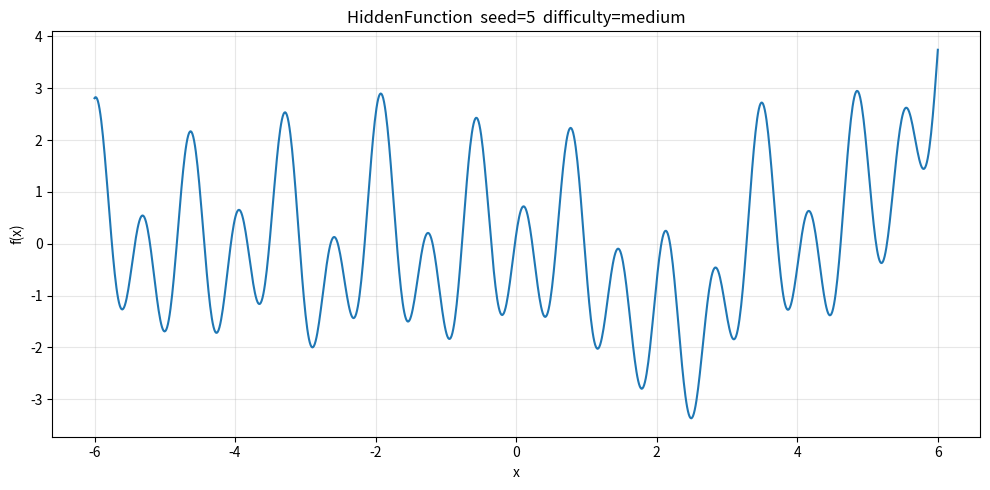

Reproduce this figure in Python.
"""Function generator for the direct-search-for-turtles optimization game.

Generates reproducible, seed-based objective functions with configurable
difficulty. Each function is a polynomial with sinusoidal noise and Gaussian
bumps, creating landscapes with varying numbers of local minima.
"""

from enum import Enum

import numpy as np


# ---------------------------------------------------------------------------
# Difficulty configuration
# ---------------------------------------------------------------------------


class Difficulty(Enum):
    EASY = "easy"
    MEDIUM = "medium"
    HARD = "hard"


DIFFICULTY_CONFIGS = {
    Difficulty.EASY: {
        "degree_range": (2, 4),
        "poly_scale": 1.0,
        "noise_count_range": (1, 1),
        "noise_amplitude_range": (0.1, 0.5),
        "noise_frequency_range": (1, 4),
        "bump_count_range": (0, 1),
        "bump_amplitude_range": (0.5, 2.0),
    },
    Difficulty.MEDIUM: {
        "degree_range": (4, 6),
        "poly_scale": 3.0,
        "noise_count_range": (1, 3),
        "noise_amplitude_range": (0.3, 1.5),
        "noise_frequency_range": (3, 10),
        "bump_count_range": (1, 3),
        "bump_amplitude_range": (1.0, 4.0),
    },
    Difficulty.HARD: {
        "degree_range": (4, 6),
        "poly_scale": 6.0,
        "noise_count_range": (2, 5),
        "noise_amplitude_range": (0.5, 2.5),
        "noise_frequency_range": (5, 15),
        "bump_count_range": (3, 7),
        "bump_amplitude_range": (2.0, 6.0),
    },
}


# ---------------------------------------------------------------------------
# HiddenFunction
# ---------------------------------------------------------------------------


class HiddenFunction:
    """A black-box objective function for the optimization game.

    Parameters
    ----------
    seed : int
        Deterministic seed for reproducible function generation.
    difficulty : Difficulty
        Controls complexity of the generated landscape.
    domain : tuple[float, float]
        The (min, max) interval on which the function is defined.
    """

    def __init__(self, seed, difficulty=Difficulty.MEDIUM, domain=(-6, 6)):
        self._seed = seed
        self._difficulty = difficulty
        self._domain = domain

        rng = np.random.default_rng(seed)
        self._poly_coeffs, self._noise_terms, self._bumps = self._build(rng)
        self._true_minimum = self._compute_true_minimum()

        self.reset()

    # -- construction -------------------------------------------------------

    def _build(self, rng):
        cfg = DIFFICULTY_CONFIGS[self._difficulty]
        lo, hi = self._domain

        # Even-degree polynomial from random roots
        degree_lo, degree_hi = cfg["degree_range"]
        # Pick an even degree in [degree_lo, degree_hi]
        possible_degrees = list(range(degree_lo, degree_hi + 1, 2))
        degree = rng.choice(possible_degrees)
        roots = rng.uniform(lo, hi, degree)
        poly_coeffs = np.poly(roots)  # leading-coeff = 1, highest degree first

        # Normalize so the range over the domain is ~10, then scale down
        xs = np.linspace(lo, hi, 1000)
        ys = np.polyval(poly_coeffs, xs)
        value_range = ys.max() - ys.min()
        if value_range > 0:
            poly_coeffs = poly_coeffs * (10.0 / value_range)
        poly_coeffs = poly_coeffs / cfg["poly_scale"]

        # Sinusoidal noise terms
        n_noise = rng.integers(
            cfg["noise_count_range"][0], cfg["noise_count_range"][1] + 1
        )
        noise_terms = []
        for _ in range(n_noise):
            amp = rng.uniform(*cfg["noise_amplitude_range"])
            freq = rng.uniform(
                cfg["noise_frequency_range"][0], cfg["noise_frequency_range"][1]
            )
            phase = rng.uniform(0, 2 * np.pi)
            noise_terms.append((amp, freq, phase))

        # Gaussian bumps (negative = pit / extra local min, positive = hill)
        n_bumps = rng.integers(
            cfg["bump_count_range"][0], cfg["bump_count_range"][1] + 1
        )
        bumps = []
        for _ in range(n_bumps):
            amp = rng.uniform(*cfg["bump_amplitude_range"])
            sign = rng.choice([-1, 1])
            center = rng.uniform(lo, hi)
            width = rng.uniform(0.3, 1.5)
            bumps.append((sign * amp, center, width))

        return poly_coeffs, noise_terms, bumps

    def _raw_eval(self, x):
        """Evaluate the function without tracking."""
        y = np.polyval(self._poly_coeffs, x)
        for amp, freq, phase in self._noise_terms:
            y = y + amp * np.cos(freq * x + phase)
        for amp, center, width in self._bumps:
            y = y + amp * np.exp(-((x - center) ** 2) / (2 * width**2))
        return y

    def _compute_true_minimum(self):
        from scipy.optimize import minimize_scalar

        lo, hi = self._domain
        xs = np.linspace(lo, hi, 10_000)
        ys = self._raw_eval(xs)

        # Refine from the top-20 candidates
        best_x, best_y = xs[np.argmin(ys)], ys.min()
        top_indices = np.argsort(ys)[:20]
        for idx in top_indices:
            result = minimize_scalar(
                self._raw_eval,
                bounds=(max(lo, xs[idx] - 0.1), min(hi, xs[idx] + 0.1)),
                method="bounded",
            )
            if result.fun < best_y:
                best_x, best_y = result.x, result.fun

        return {"x": float(best_x), "y": float(best_y)}

    # -- public API ---------------------------------------------------------

    def evaluate(self, x):
        """Evaluate the function at *x*.

        Parameters
        ----------
        x : float
            Must be within the domain.

        Returns
        -------
        float
        """
        lo, hi = self._domain
        if x < lo or x > hi:
            raise ValueError(f"x={x} is outside the domain [{lo}, {hi}]")
        y = float(self._raw_eval(x))
        self._eval_count += 1
        self._history.append((x, y))
        if self._best_value is None or y < self._best_value:
            self._best_x = x
            self._best_value = y
        return y

    def reset(self):
        """Clear tracking state (for a new player)."""
        self._eval_count = 0
        self._best_x = None
        self._best_value = None
        self._history = []

    def plot(self, show_minimum=False):
        """Visualize the function (game-master view)."""
        import matplotlib.pyplot as plt

        lo, hi = self._domain
        xs = np.linspace(lo, hi, 1000)
        ys = self._raw_eval(xs)

        plt.figure(figsize=(10, 5))
        plt.plot(xs, ys, linewidth=1.5)
        if show_minimum:
            m = self._true_minimum
            plt.plot(m["x"], m["y"], "r*", markersize=14, label="True minimum")
            plt.legend()
        plt.title(
            f"HiddenFunction  seed={self._seed}  "
            f"difficulty={self._difficulty.value}"
        )
        plt.xlabel("x")
        plt.ylabel("f(x)")
        plt.grid(True, alpha=0.3)
        plt.tight_layout()
        plt.show()

    # -- properties ---------------------------------------------------------

    @property
    def eval_count(self):
        return self._eval_count

    @property
    def best_x(self):
        return self._best_x

    @property
    def best_value(self):
        return self._best_value

    @property
    def true_minimum(self):
        return self._true_minimum

    @property
    def domain(self):
        return self._domain

    @property
    def history(self):
        return list(self._history)


# ---------------------------------------------------------------------------
# FunctionGenerator  (server-compatible wrapper)
# ---------------------------------------------------------------------------


class FunctionGenerator:
    """Generates :class:`HiddenFunction` instances for the game server.

    Parameters
    ----------
    dim : int
        Spatial dimension (currently only ``1`` is supported).
    difficulty : Difficulty
        Difficulty preset for generated functions.
    base_seed : int | None
        If given, used to seed the internal RNG for reproducible sequences.
    domain : tuple[float, float]
        Domain passed through to each :class:`HiddenFunction`.
    """

    def __init__(
        self, dim, difficulty=Difficulty.MEDIUM, base_seed=None, domain=(-6, 6)
    ):
        self.dim = dim
        self._difficulty = difficulty
        self._domain = domain
        self._rng = np.random.default_rng(base_seed)

    def generate(self):
        """Return a new :class:`HiddenFunction` with a derived seed."""
        seed = int(self._rng.integers(0, 2**31))
        return HiddenFunction(
            seed=seed, difficulty=self._difficulty, domain=self._domain
        )


# ---------------------------------------------------------------------------
# CLI entry-point
# ---------------------------------------------------------------------------

if __name__ == "__main__":
    import argparse

    parser = argparse.ArgumentParser(
        description="Generate and plot a random objective function"
    )
    parser.add_argument(
        "--seed",
        type=int,
        default=5,
        help="Seed for function generation (default: 5)",
    )
    parser.add_argument(
        "--difficulty",
        type=str,
        default="medium",
        choices=["easy", "medium", "hard"],
        help="Difficulty level (default: medium)",
    )
    parser.add_argument(
        "--show-minimum",
        action="store_true",
        help="Mark the true minimum on the plot",
    )

    args = parser.parse_args()
    difficulty = Difficulty(args.difficulty)
    hf = HiddenFunction(seed=args.seed, difficulty=difficulty)
    print(f"Generated function  seed={args.seed}  difficulty={args.difficulty}")
    print(
        f"True minimum: x={hf.true_minimum['x']:.6f}, " f"y={hf.true_minimum['y']:.6f}"
    )
    hf.plot(show_minimum=args.show_minimum)
